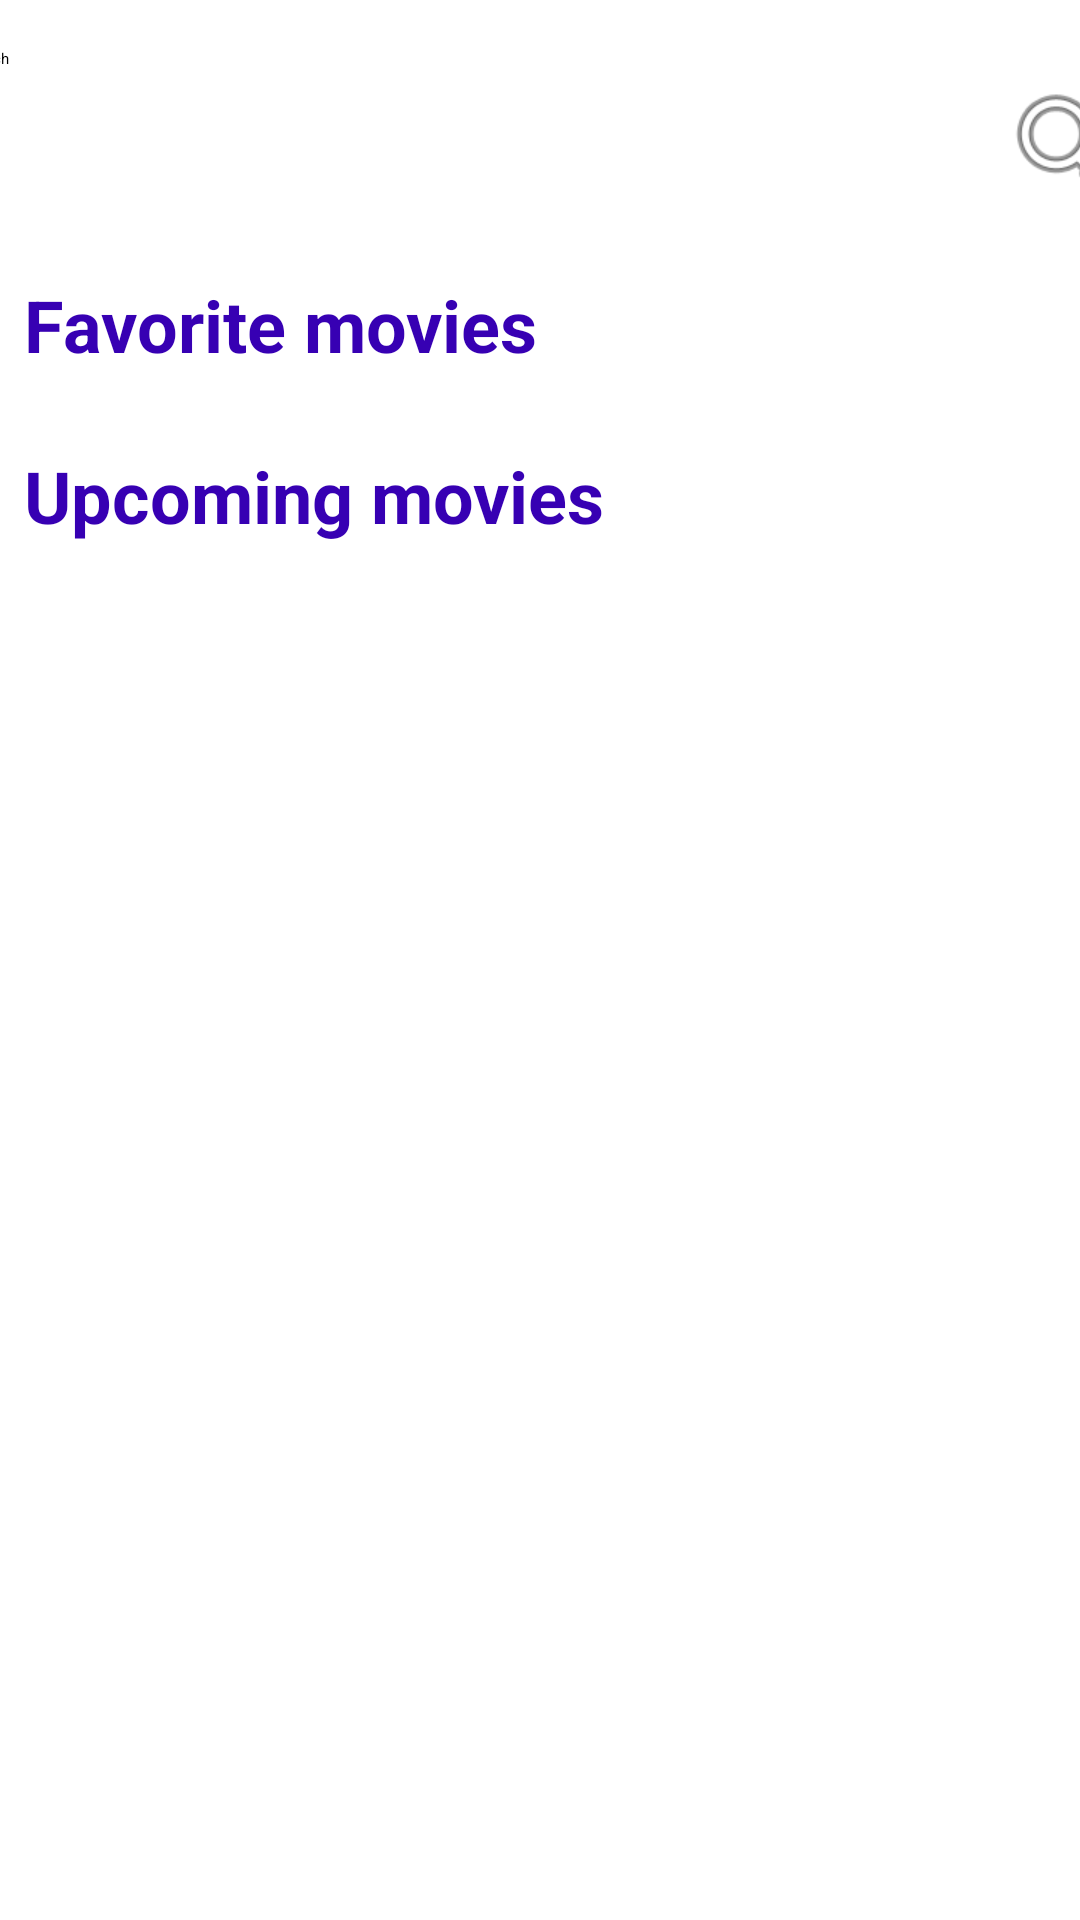

The Android layout XML behind this screen, and the referenced resources:
<!-- AndroidManifest.xml: application theme Theme.Cinaeste -->
<!-- res/layout/activity_main.xml -->
<?xml version="1.0" encoding="utf-8"?>
<androidx.constraintlayout.widget.ConstraintLayout xmlns:android="http://schemas.android.com/apk/res/android"
    xmlns:app="http://schemas.android.com/apk/res-auto"
    xmlns:tools="http://schemas.android.com/tools"
    android:layout_width="match_parent"
    android:layout_height="match_parent"
    tools:context=".MainActivity">
    <EditText
        android:id="@+id/searchText"
        android:layout_width="341dp"
        android:layout_height="60dp"
        android:layout_marginStart="16dp"
        android:layout_marginTop="16dp"
        android:layout_marginEnd="4dp"
        android:hint="@string/search"
        app:layout_constraintEnd_toStartOf="@+id/searchButton"
        app:layout_constraintStart_toStartOf="parent"
        app:layout_constraintTop_toTopOf="parent" />

    <TextView
        android:id="@+id/textView"
        android:layout_width="398dp"
        android:layout_height="33dp"
        android:layout_marginStart="8dp"
        android:layout_marginTop="16dp"
        android:layout_marginEnd="8dp"
        android:text="@string/favorite"
        android:textColor="@color/purple_700"
        android:textSize="24sp"
        android:textStyle="bold"
        app:layout_constraintEnd_toEndOf="parent"
        app:layout_constraintHorizontal_bias="0.0"
        app:layout_constraintStart_toStartOf="parent"
        app:layout_constraintTop_toBottomOf="@+id/searchText" />
    <androidx.recyclerview.widget.RecyclerView
        android:id="@+id/favoriteMovies"
        android:layout_width="388dp"
        android:layout_height="wrap_content"
        android:layout_marginStart="8dp"
        android:layout_marginTop="8dp"
        android:layout_marginEnd="8dp"
        android:clipToPadding="false"
        android:paddingStart="16dp"
        android:paddingEnd="16dp"
        app:layout_constraintEnd_toEndOf="parent"
        app:layout_constraintStart_toStartOf="parent"
        app:layout_constraintTop_toBottomOf="@+id/textView" />
    <TextView
        android:id="@+id/textView1"
        android:layout_width="398dp"
        android:layout_height="33dp"
        android:layout_marginStart="8dp"
        android:layout_marginTop="16dp"
        android:layout_marginEnd="8dp"
        android:text="@string/recent"
        android:textColor="@color/purple_700"
        android:textSize="24sp"
        android:textStyle="bold"
        app:layout_constraintEnd_toEndOf="parent"
        app:layout_constraintHorizontal_bias="0.0"
        app:layout_constraintStart_toStartOf="parent"
        app:layout_constraintTop_toBottomOf="@+id/favoriteMovies" />
    <androidx.recyclerview.widget.RecyclerView
        android:id="@+id/recentMovies"
        android:layout_width="388dp"
        android:layout_height="wrap_content"
        android:layout_marginStart="8dp"
        android:layout_marginTop="8dp"
        android:layout_marginEnd="8dp"
        android:clipToPadding="false"
        android:paddingStart="16dp"
        android:paddingEnd="16dp"
        app:layout_constraintEnd_toEndOf="parent"
        app:layout_constraintStart_toStartOf="parent"
        app:layout_constraintTop_toBottomOf="@+id/textView1" />

    <ImageButton
        android:id="@+id/searchButton"
        android:layout_width="48dp"
        android:layout_height="48dp"
        android:layout_marginTop="25dp"
        android:layout_marginEnd="8dp"
        android:contentDescription="@string/search"
        app:layout_constraintEnd_toEndOf="parent"
        app:layout_constraintStart_toEndOf="@+id/searchText"
        app:layout_constraintTop_toTopOf="parent"
        app:srcCompat="@android:drawable/ic_menu_search" />
</androidx.constraintlayout.widget.ConstraintLayout>
<!-- resources referenced by this layout -->
<resources>
  <color name="purple_700">#FF3700B3</color>
  <string name="favorite">Favorite movies</string>
  <string name="recent">Upcoming movies</string>
  <string name="search">Search</string>
</resources>
